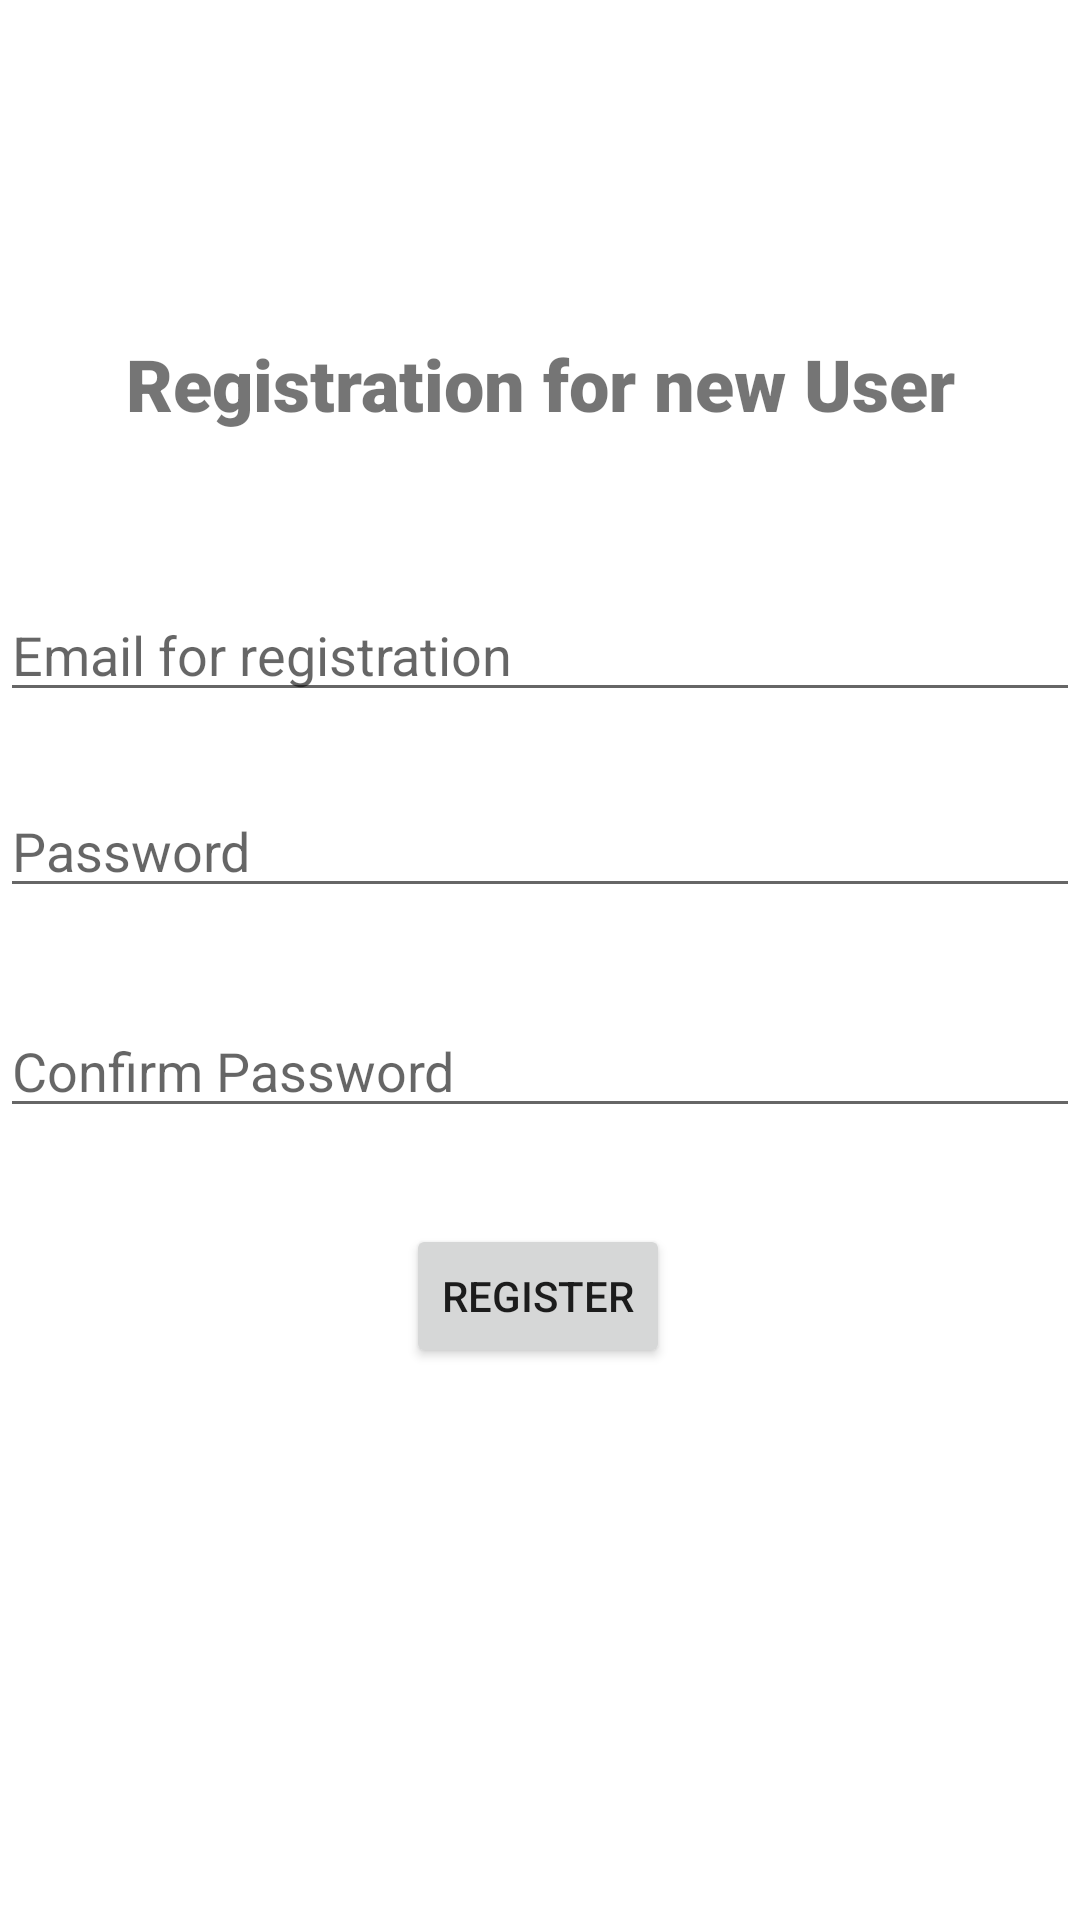

Layout XML and referenced resources for this Android screen:
<!-- AndroidManifest.xml: application theme Theme.EmailLoginTesting -->
<!-- res/layout/activity_register.xml -->
<?xml version="1.0" encoding="utf-8"?>
<androidx.constraintlayout.widget.ConstraintLayout xmlns:android="http://schemas.android.com/apk/res/android"
    xmlns:app="http://schemas.android.com/apk/res-auto"
    xmlns:tools="http://schemas.android.com/tools"
    android:layout_width="match_parent"
    android:layout_height="match_parent"
    tools:context=".RegisterActivity"
    android:layout_marginLeft="10dp"
    android:layout_marginRight="10dp">

    <TextView
        android:layout_width="wrap_content"
        android:layout_height="wrap_content"
        android:layout_marginBottom="52dp"
        android:textSize="24dp"
        android:fontFamily="sans-serif-black"
        android:text="Registration for new User"
        app:layout_constraintBottom_toTopOf="@+id/ET_R_email"
        app:layout_constraintEnd_toEndOf="parent"
        app:layout_constraintStart_toStartOf="parent" />

    <EditText
        android:id="@+id/ET_R_email"
        android:layout_width="match_parent"
        android:layout_height="wrap_content"
        android:layout_marginTop="196dp"
        android:hint="Email for registration"
        app:layout_constraintTop_toTopOf="parent"
        tools:layout_editor_absoluteX="0dp" />

    <EditText
        android:id="@+id/ET_R_password"
        android:layout_width="match_parent"
        android:layout_height="wrap_content"
        android:layout_marginTop="24dp"
        android:hint="Password"
        app:layout_constraintStart_toStartOf="parent"
        app:layout_constraintTop_toBottomOf="@+id/ET_R_email" />

    <EditText
        android:id="@+id/ET_R_confirmpassword"
        android:layout_width="match_parent"
        android:layout_height="wrap_content"
        android:layout_marginTop="32dp"
        android:hint="Confirm Password"
        app:layout_constraintTop_toBottomOf="@+id/ET_R_password"
        tools:layout_editor_absoluteX="0dp" />

    <Button
        android:id="@+id/Btn_R_register"
        android:layout_width="wrap_content"
        android:layout_height="wrap_content"
        android:text="Register"
        android:layout_marginTop="32dp"
        app:layout_constraintEnd_toEndOf="parent"
        app:layout_constraintHorizontal_bias="0.498"
        app:layout_constraintStart_toStartOf="parent"
        app:layout_constraintTop_toBottomOf="@+id/ET_R_confirmpassword" />

</androidx.constraintlayout.widget.ConstraintLayout>
<!-- resources referenced by this layout -->
<resources>
  <style name="Theme.EmailLoginTesting" parent="Theme.MaterialComponents.DayNight.DarkActionBar">
          
          <item name="colorPrimary">@color/purple_500</item>
          <item name="colorPrimaryVariant">@color/purple_700</item>
          <item name="colorOnPrimary">@color/white</item>
          
          <item name="colorSecondary">@color/teal_200</item>
          <item name="colorSecondaryVariant">@color/teal_700</item>
          <item name="colorOnSecondary">@color/black</item>
          
          <item name="android:statusBarColor" tools:targetApi="l">?attr/colorPrimaryVariant</item>
          
      </style>
  <!-- not gathered from this repository: default colours our renderer supplied (Android Studio template values) -->
  <color name="purple_500">#FF6200EE</color>
  <color name="purple_700">#FF3700B3</color>
  <color name="teal_200">#FF03DAC5</color>
  <color name="teal_700">#FF018786</color>
  <color name="black">#FF000000</color>
  <color name="white">#FFFFFFFF</color>
</resources>
